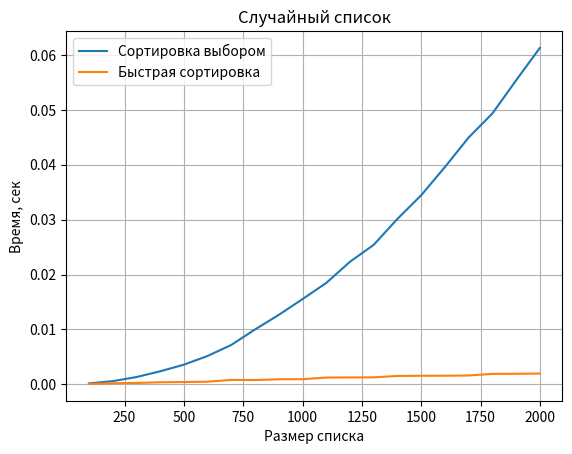
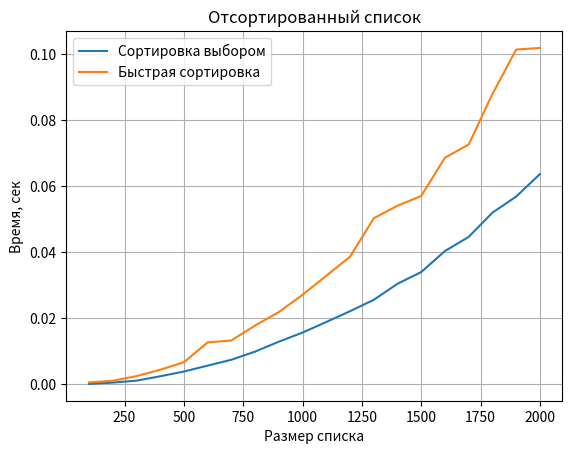
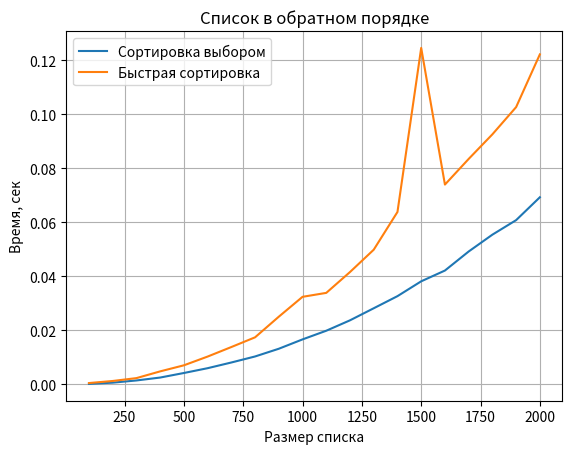

These charts were generated, in order, by the following Python code:
import random
import time
import sys
import matplotlib.pyplot as plt

# на отсортированном списке быстрая сортировка уходит глубоко в рекурсию
sys.setrecursionlimit(10000)


def selection_sort(arr):
    arr = arr[:]  # копия, чтобы не портить исходный список
    n = len(arr)
    for i in range(n):
        min_index = i
        for j in range(i + 1, n):
            if arr[j] < arr[min_index]:
                min_index = j
        arr[i], arr[min_index] = arr[min_index], arr[i]
    return arr


def quick_sort(arr):
    # базовый случай
    if len(arr) < 2:
        return arr
    # рекурсивный случай
    pivot = arr[0]
    less = []
    greater = []
    for i in range(1, len(arr)):
        if arr[i] <= pivot:
            less.append(arr[i])
        else:
            greater.append(arr[i])
    return quick_sort(less) + [pivot] + quick_sort(greater)


def measure(sort_func, arr):
    start = time.time()
    sort_func(arr)
    end = time.time()
    return end - start


def make_list(size, case):
    arr = []
    for i in range(size):
        arr.append(random.randint(0, 10000))
    if case == "sorted":
        arr.sort()
    if case == "reversed":
        arr.sort()
        arr.reverse()
    return arr


def draw_graph(sizes, sel_times, quick_times, title, file_name):
    plt.figure()
    plt.plot(sizes, sel_times, label="Сортировка выбором")
    plt.plot(sizes, quick_times, label="Быстрая сортировка")
    plt.xlabel("Размер списка")
    plt.ylabel("Время, сек")
    plt.title(title)
    plt.legend()
    plt.grid()
    plt.savefig(file_name)


sizes = []
for size in range(100, 2001, 100):
    sizes.append(size)

cases = ["random", "sorted", "reversed"]
titles = ["Случайный список", "Отсортированный список", "Список в обратном порядке"]

for k in range(len(cases)):
    case = cases[k]
    sel_times = []
    quick_times = []
    print("Случай:", titles[k])
    for size in sizes:
        arr = make_list(size, case)
        t1 = measure(selection_sort, arr)
        t2 = measure(quick_sort, arr)
        sel_times.append(t1)
        quick_times.append(t2)
        print("размер", size, "выбором:", round(t1, 4), "быстрая:", round(t2, 4))
    draw_graph(sizes, sel_times, quick_times, titles[k], "graph_" + case + ".png")

plt.show()
